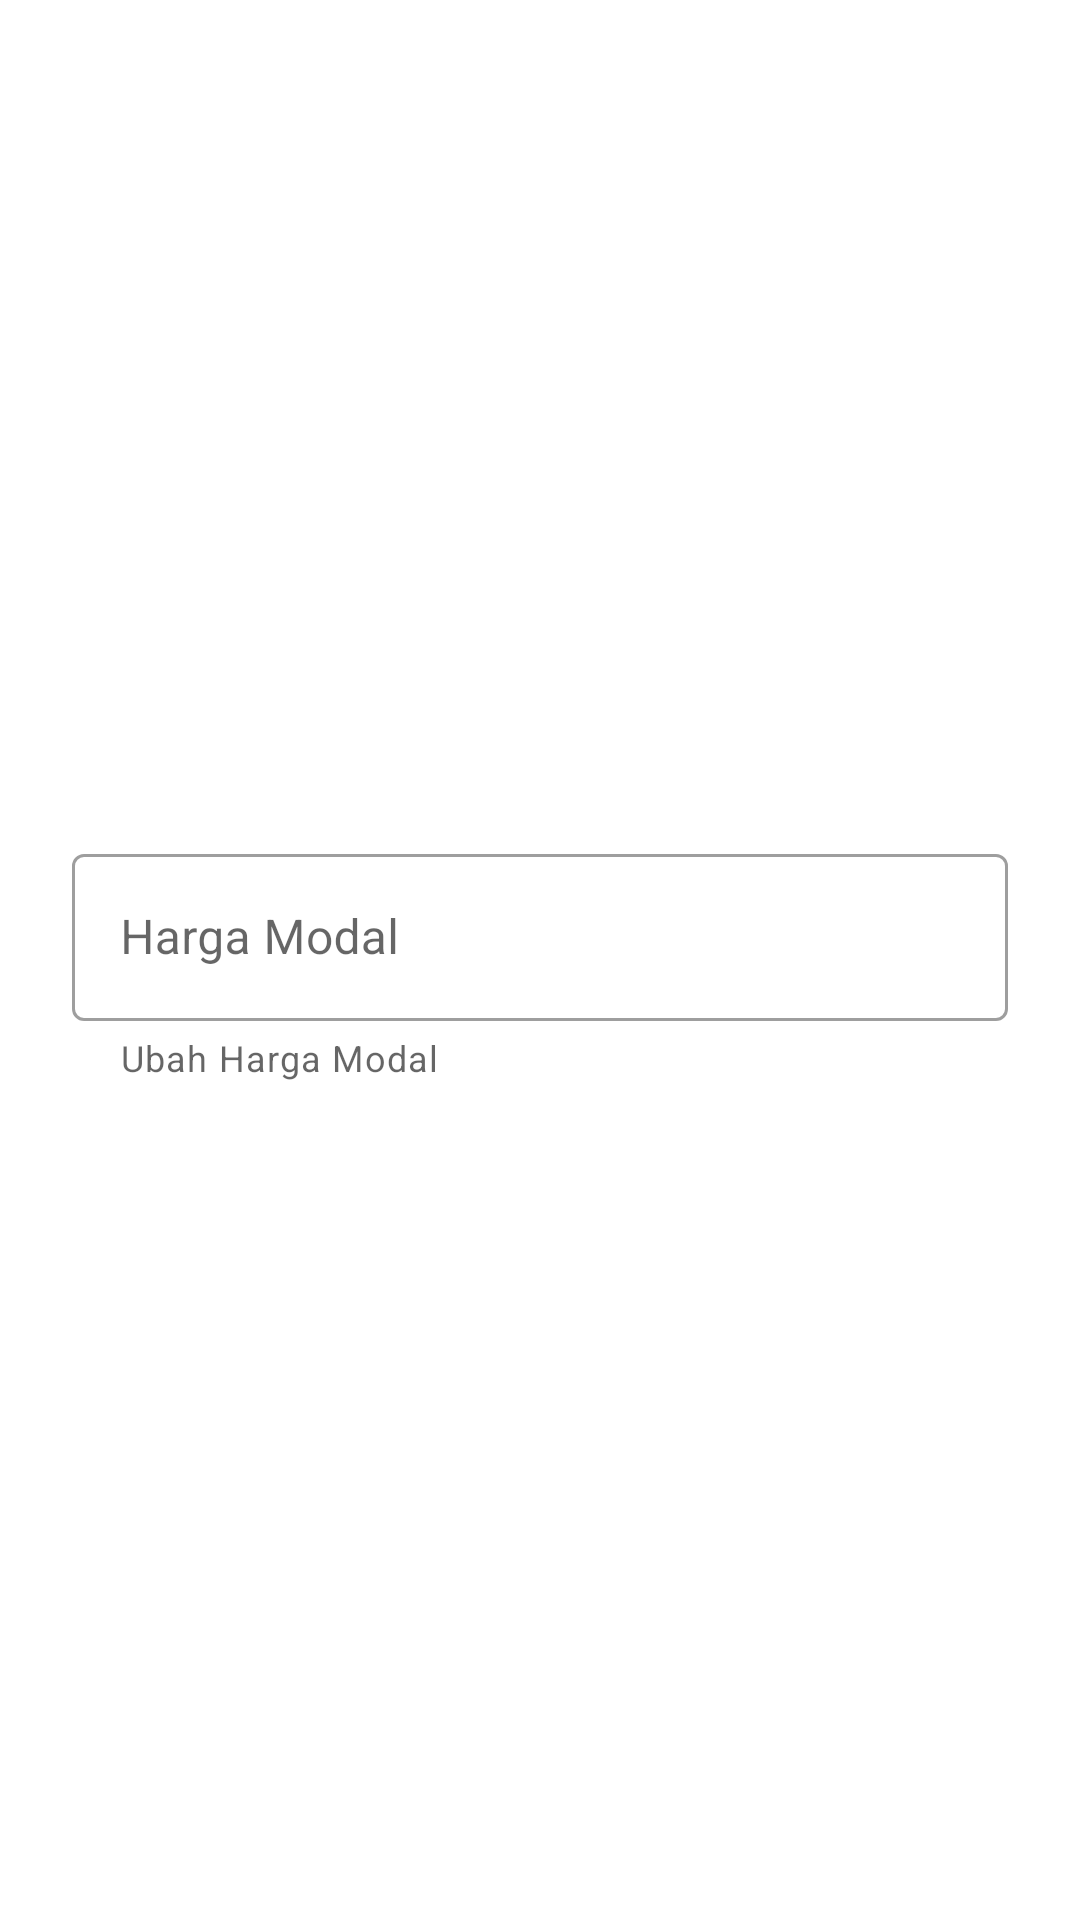

Android layout source for this screen:
<!-- AndroidManifest.xml: application theme Theme.AbdanCell -->
<!-- res/layout/dialog_edit_modal.xml -->
<?xml version="1.0" encoding="utf-8"?>
<androidx.constraintlayout.widget.ConstraintLayout xmlns:android="http://schemas.android.com/apk/res/android"
    xmlns:app="http://schemas.android.com/apk/res-auto"
    android:layout_width="match_parent"
    android:layout_height="wrap_content">

    <androidx.constraintlayout.widget.ConstraintLayout
        android:layout_width="match_parent"
        android:layout_height="wrap_content"
        app:layout_constraintBottom_toBottomOf="parent"
        app:layout_constraintEnd_toEndOf="parent"
        app:layout_constraintStart_toStartOf="parent"
        app:layout_constraintTop_toTopOf="parent">

        <com.google.android.material.textfield.TextInputLayout
            style="@style/Widget.MaterialComponents.TextInputLayout.OutlinedBox"
            android:layout_width="match_parent"
            android:layout_height="wrap_content"
            android:layout_marginStart="24dp"
            android:layout_marginTop="8dp"
            android:layout_marginEnd="24dp"
            android:layout_marginBottom="8dp"
            app:helperText="Ubah Harga Modal"
            app:layout_constraintBottom_toBottomOf="parent"
            app:layout_constraintEnd_toEndOf="parent"
            app:layout_constraintStart_toStartOf="parent"
            app:layout_constraintTop_toTopOf="parent">

            <com.google.android.material.textfield.TextInputEditText
                android:id="@+id/etProductEditHPP"
                android:layout_width="match_parent"
                android:layout_height="wrap_content"
                android:hint="Harga Modal"
                android:inputType="number" />
        </com.google.android.material.textfield.TextInputLayout>
    </androidx.constraintlayout.widget.ConstraintLayout>
</androidx.constraintlayout.widget.ConstraintLayout>
<!-- resources referenced by this layout -->
<resources>
  <style name="Theme.AbdanCell" parent="Theme.MaterialComponents.DayNight.NoActionBar">
          
          <item name="colorPrimary">@color/purple_500</item>
          <item name="colorPrimaryVariant">@color/purple_700</item>
          <item name="colorOnPrimary">@color/white</item>
          
          <item name="colorSecondary">@color/teal_200</item>
          <item name="colorSecondaryVariant">@color/teal_700</item>
          <item name="colorOnSecondary">@color/black</item>
          
          <item name="android:statusBarColor">?attr/colorPrimaryVariant</item>
          
      </style>
  <!-- not gathered from this repository: default colours our renderer supplied (Android Studio template values) -->
  <color name="purple_500">#FF6200EE</color>
  <color name="purple_700">#FF3700B3</color>
  <color name="teal_200">#FF03DAC5</color>
  <color name="teal_700">#FF018786</color>
  <color name="black">#FF000000</color>
  <color name="white">#FFFFFFFF</color>
</resources>
